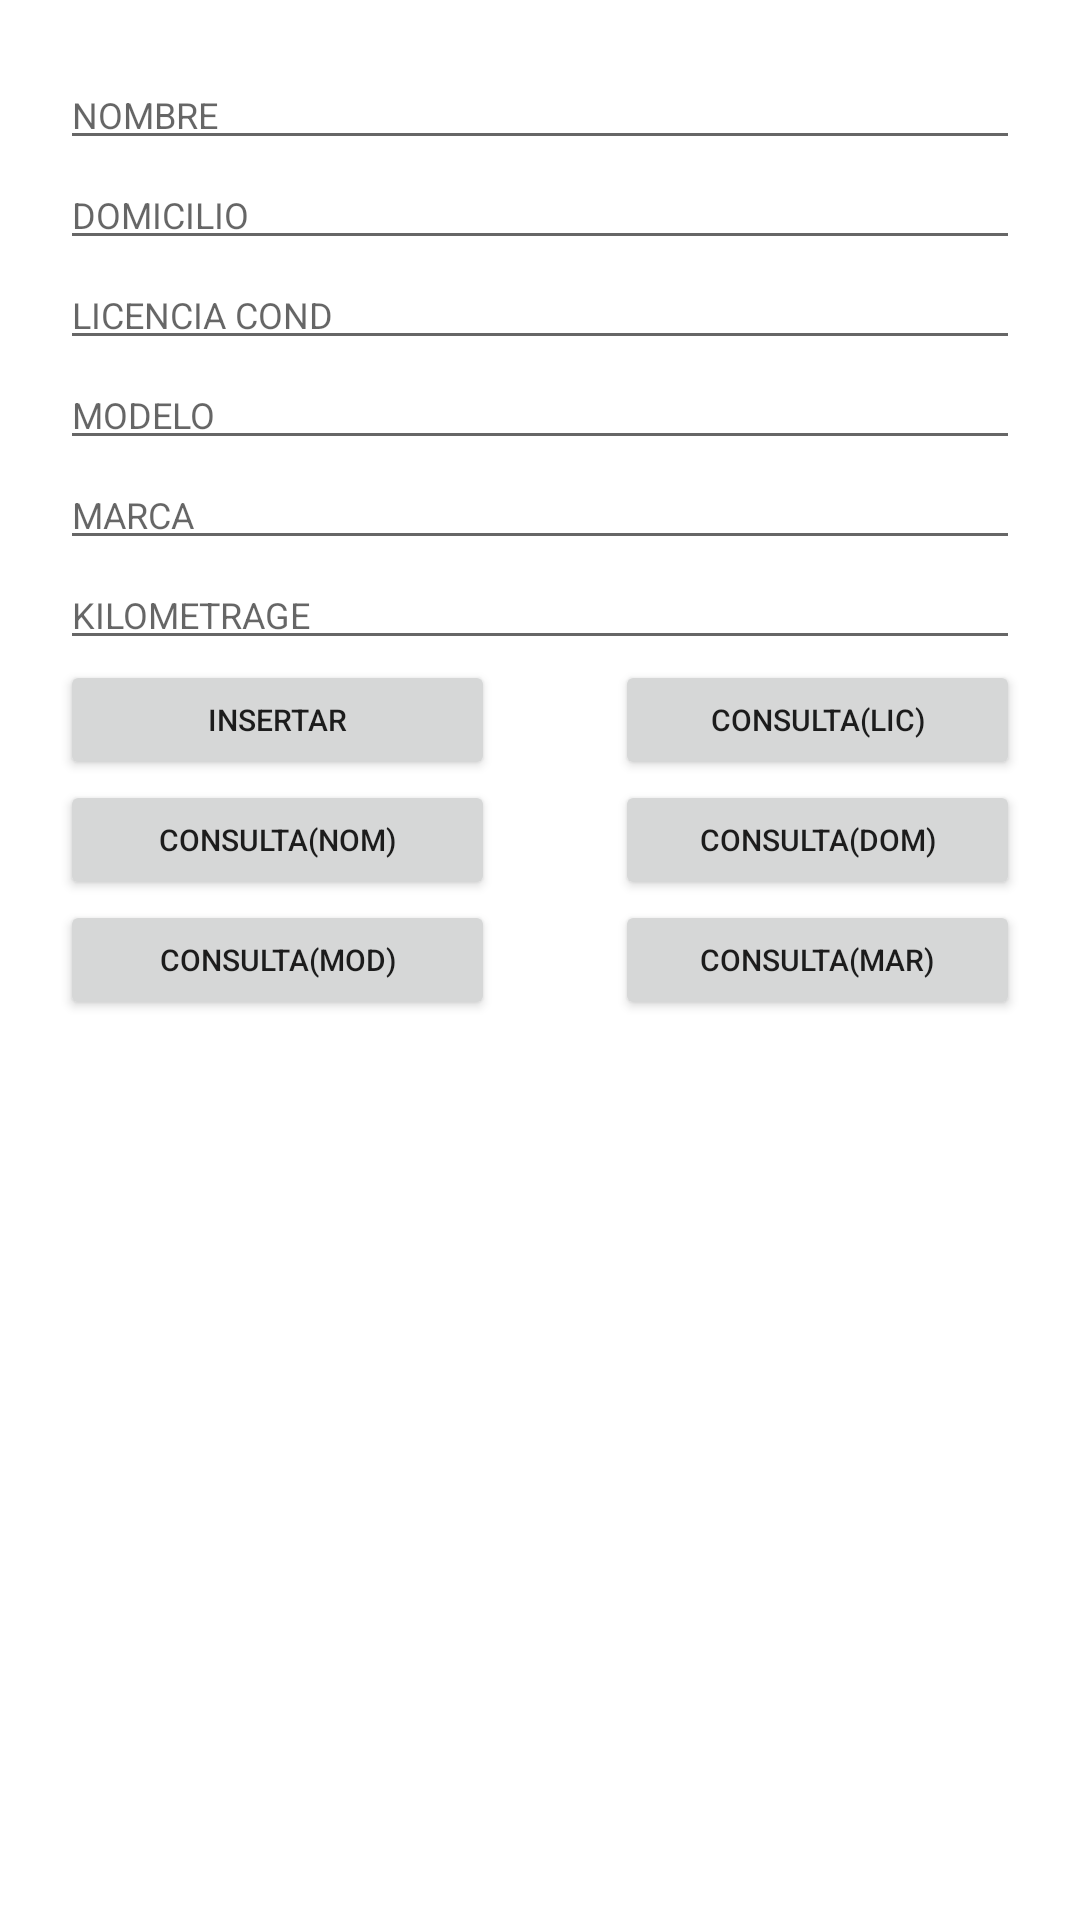

Write the Android layout XML for this screen, with the resource values it uses.
<!-- AndroidManifest.xml: application theme Theme.LADM_U3_Practica2_BaseDatos_Firestore_Eduardo_Herrera_Garcia -->
<!-- res/layout/fragment_home.xml -->
<?xml version="1.0" encoding="utf-8"?>
<RelativeLayout xmlns:android="http://schemas.android.com/apk/res/android"
    xmlns:app="http://schemas.android.com/apk/res-auto"
    xmlns:tools="http://schemas.android.com/tools"
    android:layout_width="match_parent"
    android:layout_height="match_parent"
    tools:context=".ui.home.HomeFragment"
    android:padding="20dp">

    <EditText
        android:layout_width="match_parent"
        android:layout_height="wrap_content"
        android:hint="NOMBRE"
        android:textSize="12dp"
        android:id="@+id/nombre" />
    <EditText
        android:layout_width="match_parent"
        android:layout_height="wrap_content"
        android:hint="DOMICILIO"
        android:textSize="12dp"
        android:layout_below="@id/nombre"
        android:id="@+id/domicilio" />
    <EditText
        android:layout_width="match_parent"
        android:layout_height="wrap_content"
        android:hint="LICENCIA COND"
        android:layout_below="@id/domicilio"
        android:textSize="12dp"
        android:id="@+id/licencia" />

    <EditText
        android:layout_width="match_parent"
        android:layout_height="wrap_content"
        android:hint="MODELO"
        android:layout_below="@id/licencia"
        android:textSize="12dp"
        android:id="@+id/modelo" />
    <EditText
        android:layout_width="match_parent"
        android:layout_height="wrap_content"
        android:hint="MARCA"
        android:layout_below="@id/modelo"
        android:textSize="12dp"
        android:id="@+id/marca" />
    <EditText
        android:layout_width="match_parent"
        android:layout_height="wrap_content"
        android:hint="KILOMETRAGE"
        android:layout_below="@id/marca"
        android:textSize="12dp"
        android:id="@+id/kilometrage"/>

    <Button
        android:layout_width="145dp"
        android:layout_height="40dp"
        android:text="INSERTAR"
        android:textSize="10dp"
        android:layout_marginRight="30dp"
        android:layout_below="@id/kilometrage"
        android:id="@+id/insertar" />

    <Button
        android:layout_width="145dp"
        android:layout_height="40dp"
        android:text="CONSULTA(NOM)"
        android:layout_below="@id/insertar"
        android:layout_marginRight="30dp"
        android:textSize="10dp"
        android:id="@+id/consultano" />

    <Button
        android:layout_width="145dp"
        android:layout_height="40dp"
        android:text="CONSULTA(DOM)"
        android:layout_toRightOf="@id/consultano"
        android:layout_below="@id/insertar"
        android:layout_marginLeft="10dp"
        android:textSize="10dp"
        android:id="@+id/consultado" />
    <Button
        android:layout_width="145dp"
        android:layout_height="40dp"
        android:text="CONSULTA(MOD)"
        android:layout_below="@id/consultano"
        android:layout_marginRight="30dp"
        android:textSize="10dp"
        android:id="@+id/consultamo" />
    <Button
        android:layout_width="145dp"
        android:layout_height="40dp"
        android:text="CONSULTA(mar)"
        android:layout_toRightOf="@id/consultano"
        android:layout_below="@id/consultano"
        android:layout_marginLeft="10dp"
        android:textSize="10dp"
        android:id="@+id/consultama" />

    <Button
        android:layout_width="145dp"
        android:layout_height="40dp"
        android:text="CONSULTA(LIC)"
        android:layout_below="@id/kilometrage"
        android:layout_toRightOf="@id/insertar"
        android:layout_marginLeft="10dp"
        android:textSize="10dp"
        android:id="@+id/consultali" />


    <ListView
        android:id="@+id/lista"
        android:layout_width="match_parent"
        android:layout_height="wrap_content"
        android:layout_below="@id/consultama"
        android:textSize="16dp" />

</RelativeLayout>
<!-- resources referenced by this layout -->
<resources>
  <style name="Theme.LADM_U3_Practica2_BaseDatos_Firestore_Eduardo_Herrera_Garcia" parent="Theme.MaterialComponents.DayNight.DarkActionBar">
          
          <item name="colorPrimary">@color/purple_500</item>
          <item name="colorPrimaryVariant">@color/purple_700</item>
          <item name="colorOnPrimary">@color/white</item>
          
          <item name="colorSecondary">@color/teal_200</item>
          <item name="colorSecondaryVariant">@color/teal_700</item>
          <item name="colorOnSecondary">@color/black</item>
          
          <item name="android:statusBarColor" tools:targetApi="l">?attr/colorPrimaryVariant</item>
          
      </style>
  <!-- not gathered from this repository: default colours our renderer supplied (Android Studio template values) -->
  <color name="purple_500">#FF6200EE</color>
  <color name="purple_700">#FF3700B3</color>
  <color name="teal_200">#FF03DAC5</color>
  <color name="teal_700">#FF018786</color>
  <color name="black">#FF000000</color>
  <color name="white">#FFFFFFFF</color>
</resources>
